The GitHub repository AvQ1301/Chessrobot contains a labelled image folder "Data" with 11 categories: ma den, phao den, phao do, si den, tinh den, tinh do, tot den, tot do, tuong den, tuong do, xe den. Examples follow, each with its label.

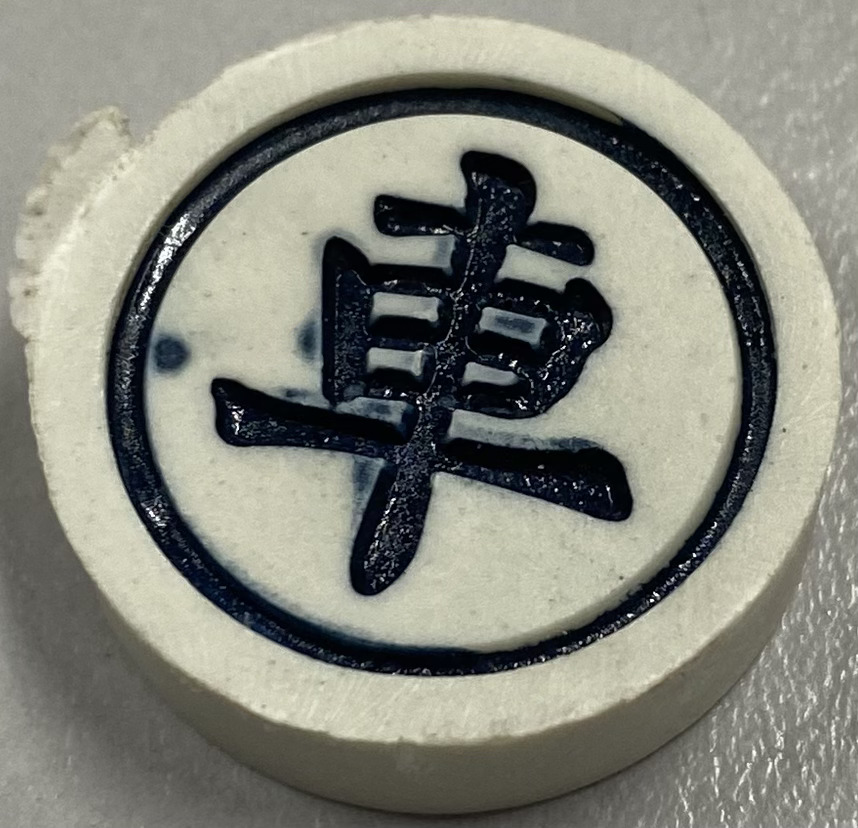
Label: xe den

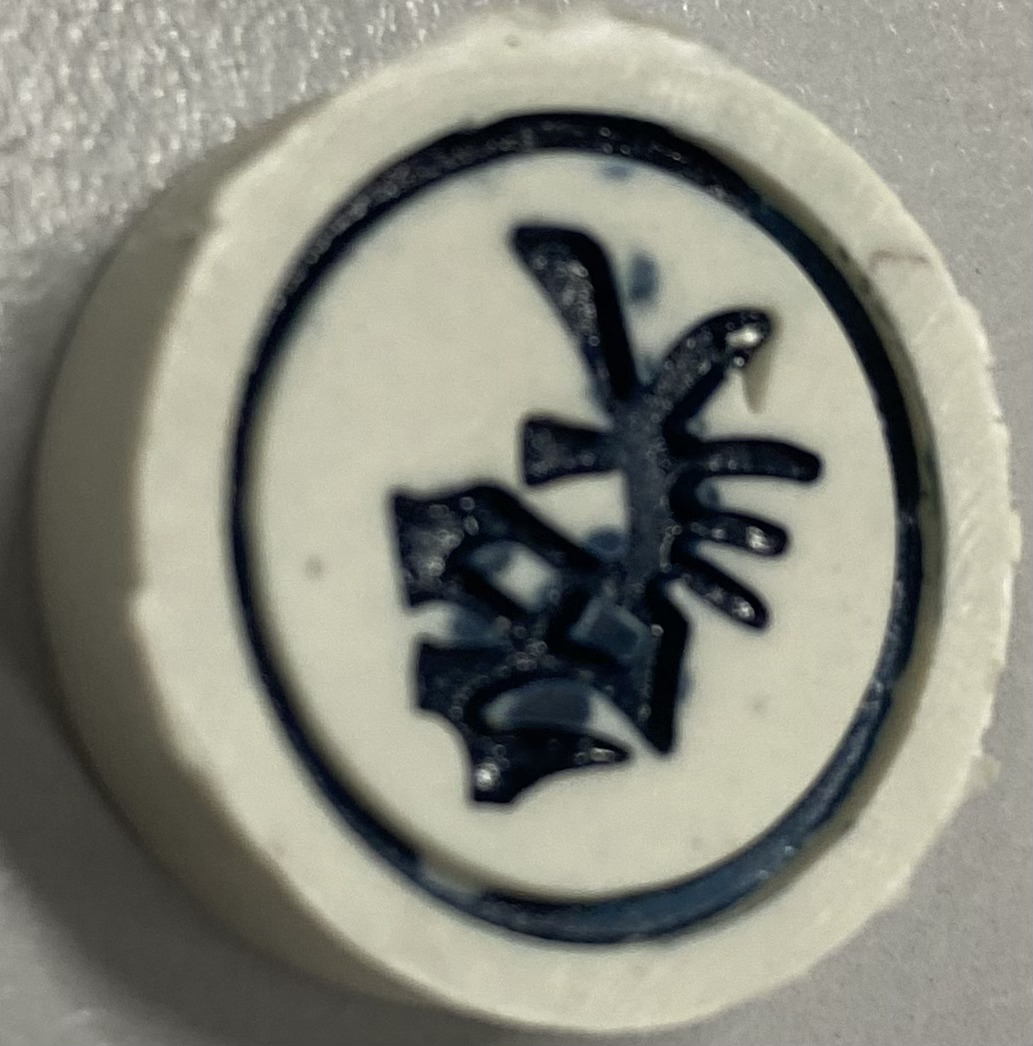
Label: tinh den

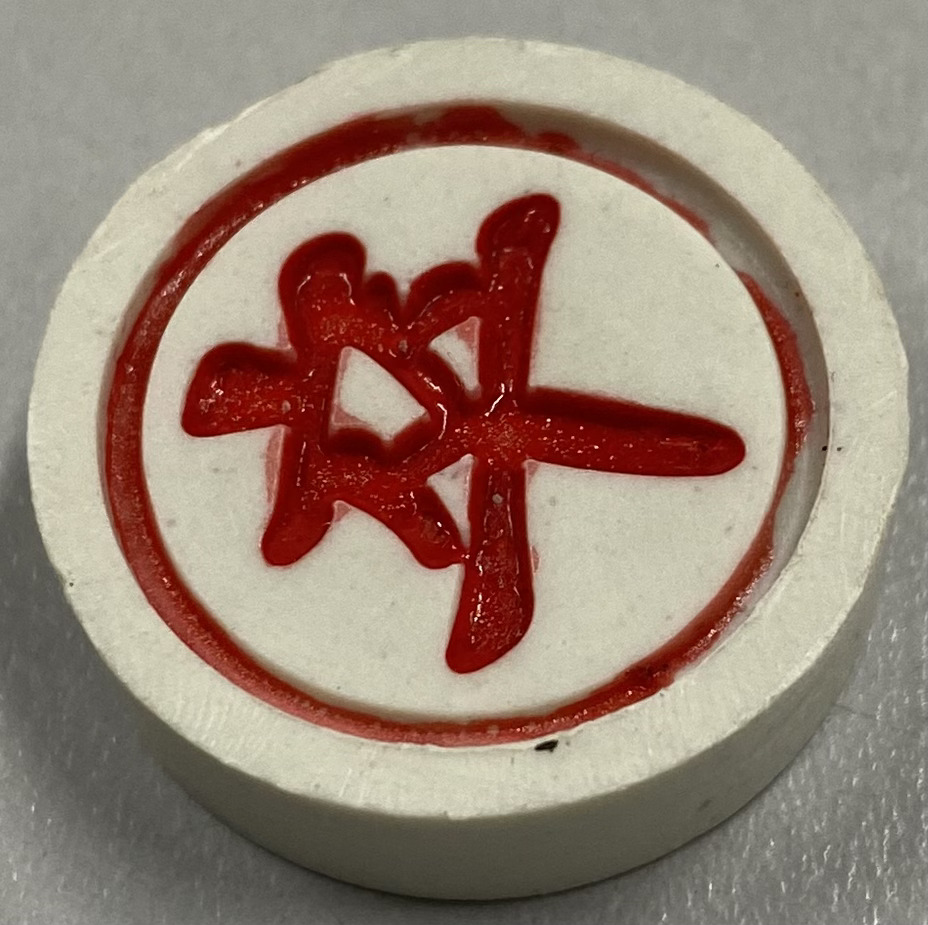
Label: tot do

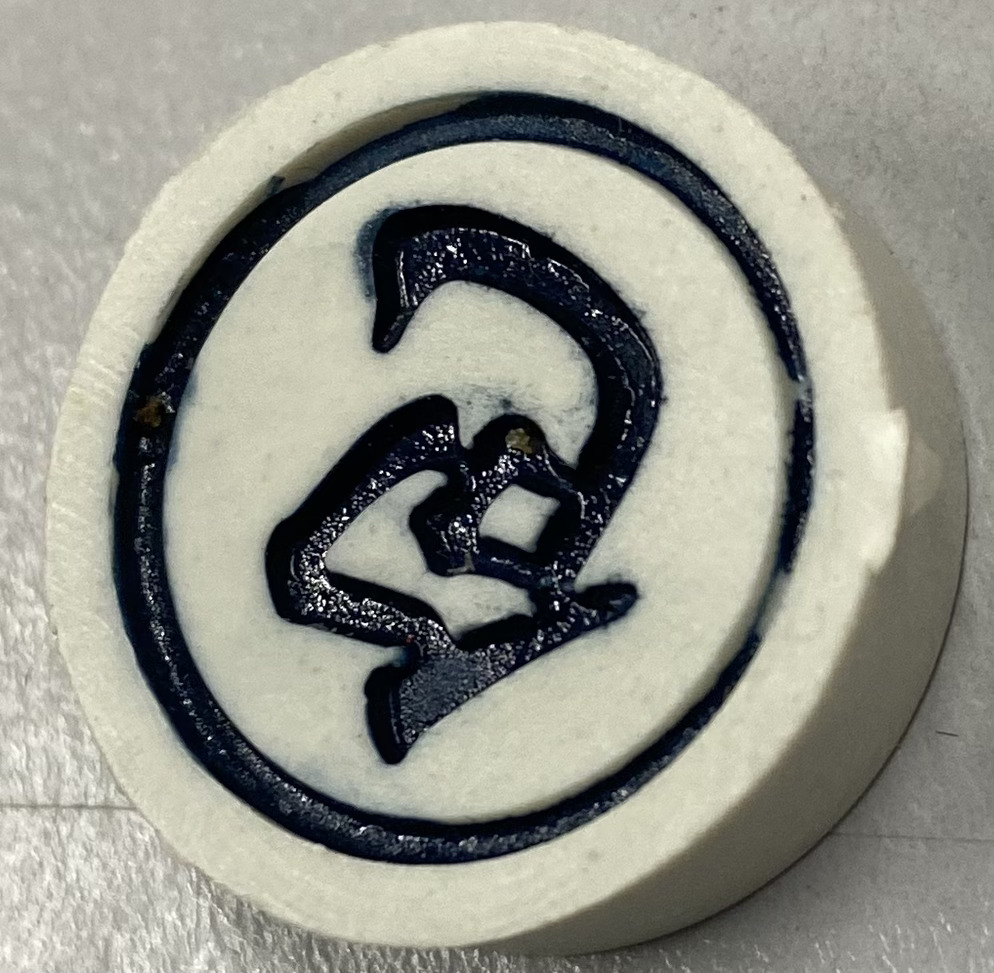
Label: phao den

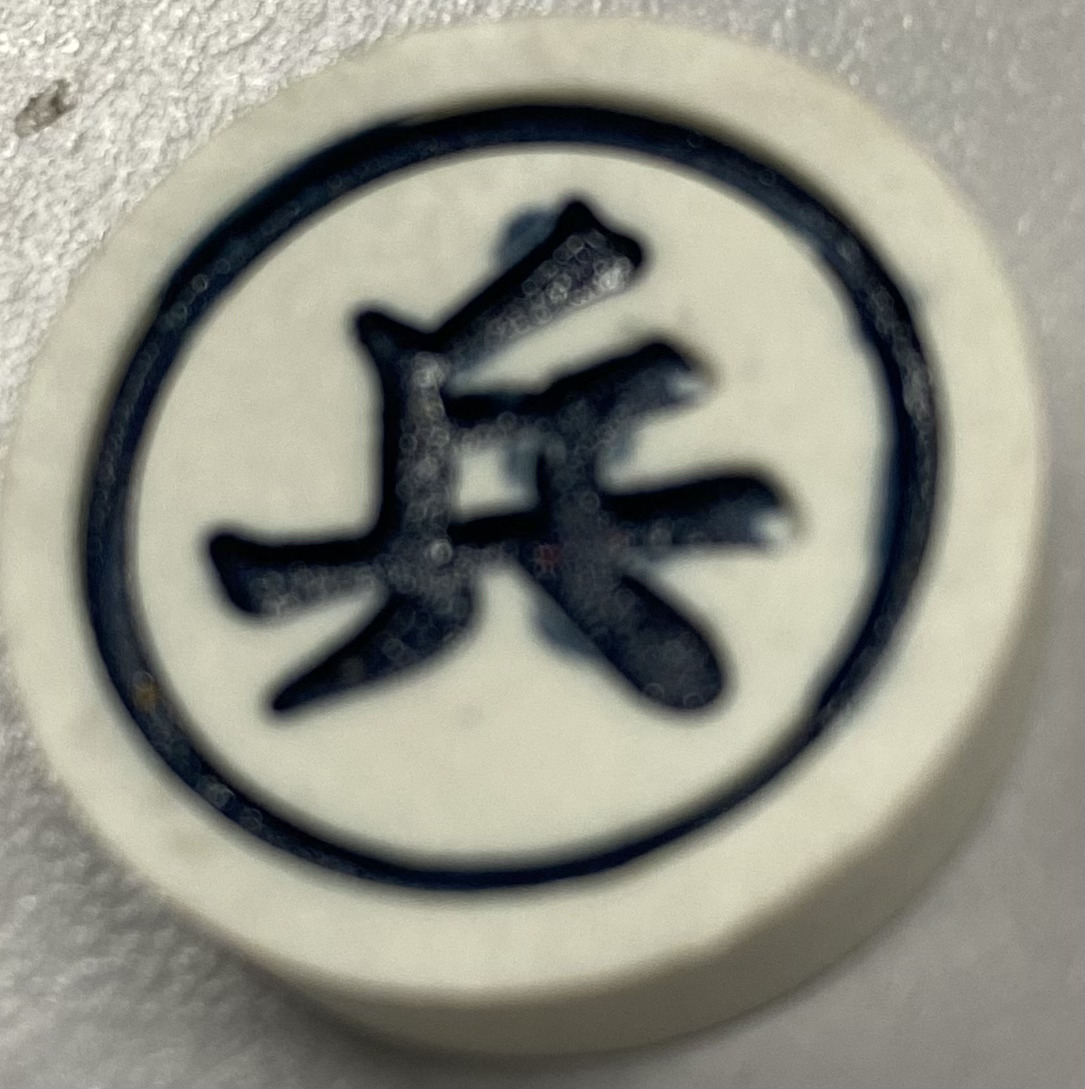
Label: tot den

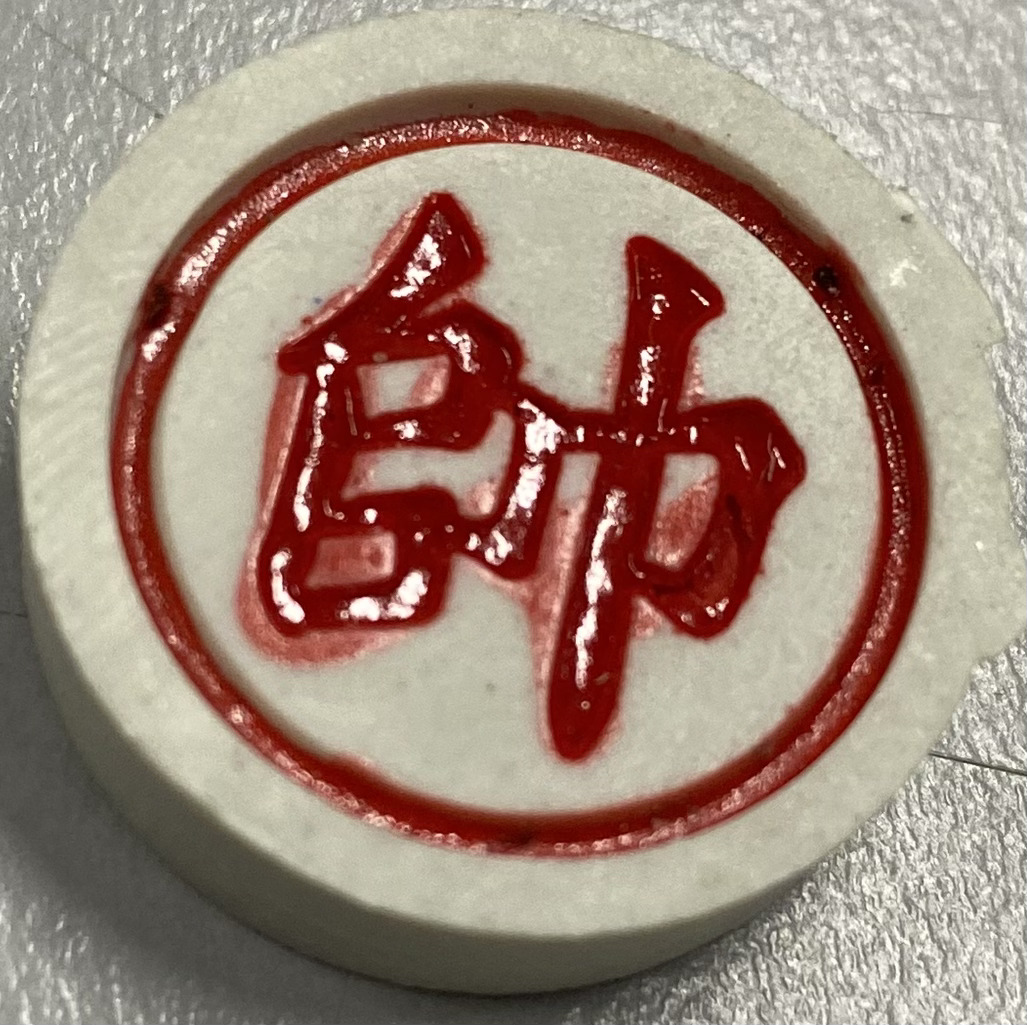
Label: tuong do
